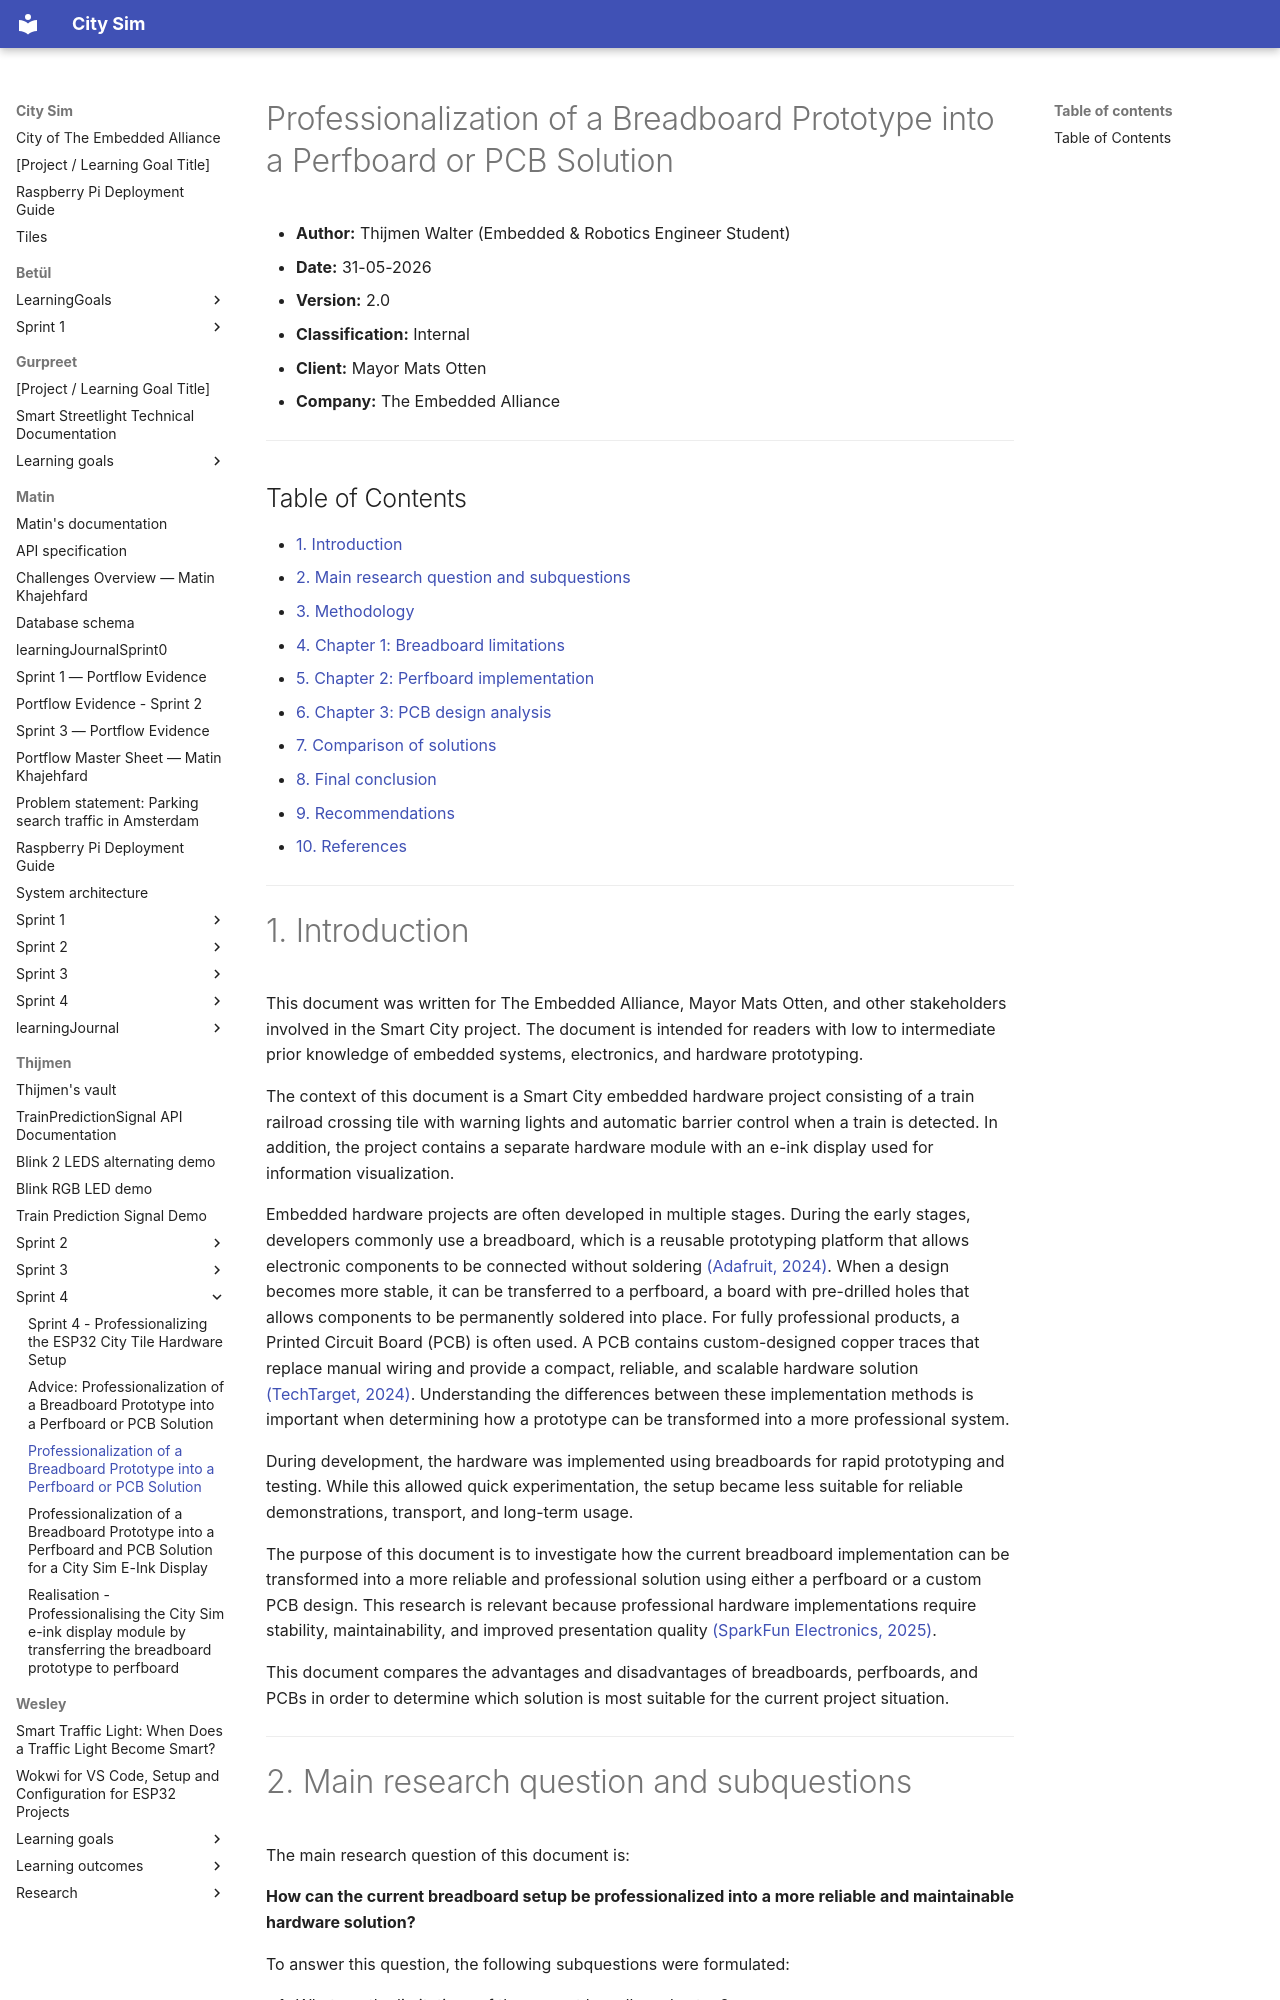

repository: guruITA/smart-city-sim · page: Thijmen/sprint 4/Analysis/index.html · generator: mkdocs

# Professionalization of a Breadboard Prototype into a Perfboard or PCB Solution

* **Author:** Thijmen Walter (Embedded & Robotics Engineer Student)
* **Date:** 31-05-2026
* **Version:** 2.0
* **Classification:** Internal
* **Client:** Mayor Mats Otten
* **Company:** The Embedded Alliance

---

## Table of Contents

* [1. Introduction](#1-introduction)  
* [2. Main research question and subquestions](#2-main-research-question-and-subquestions)  
* [3. Methodology](#3-methodology)  
* [4. Chapter 1: Breadboard limitations](#4-chapter-1-breadboard-limitations)  
* [5. Chapter 2: Perfboard implementation](#5-chapter-2-perfboard-implementation)  
* [6. Chapter 3: PCB design analysis](#6-chapter-3-pcb-design-analysis)  
* [7. Comparison of solutions](#7-comparison-of-solutions)  
* [8. Final conclusion](#8-final-conclusion)  
* [9. Recommendations](#9-recommendations)  
* [10. References](#10-references)  

---

# 1. Introduction

This document was written for The Embedded Alliance, Mayor Mats Otten, and other stakeholders involved in the Smart City project. The document is intended for readers with low to intermediate prior knowledge of embedded systems, electronics, and hardware prototyping.

The context of this document is a Smart City embedded hardware project consisting of a train railroad crossing tile with warning lights and automatic barrier control when a train is detected. In addition, the project contains a separate hardware module with an e-ink display used for information visualization.

Embedded hardware projects are often developed in multiple stages. During the early stages, developers commonly use a breadboard, which is a reusable prototyping platform that allows electronic components to be connected without soldering [(Adafruit, 2024)](https://learn.adafruit.com/breadboards-for-beginners/perma-protos). When a design becomes more stable, it can be transferred to a perfboard, a board with pre-drilled holes that allows components to be permanently soldered into place. For fully professional products, a Printed Circuit Board (PCB) is often used. A PCB contains custom-designed copper traces that replace manual wiring and provide a compact, reliable, and scalable hardware solution [(TechTarget, 2024)](https://www.techtarget.com/whatis/definition/printed-circuit-board-PCB). Understanding the differences between these implementation methods is important when determining how a prototype can be transformed into a more professional system.

During development, the hardware was implemented using breadboards for rapid prototyping and testing. While this allowed quick experimentation, the setup became less suitable for reliable demonstrations, transport, and long-term usage.

The purpose of this document is to investigate how the current breadboard implementation can be transformed into a more reliable and professional solution using either a perfboard or a custom PCB design. This research is relevant because professional hardware implementations require stability, maintainability, and improved presentation quality [(SparkFun Electronics, 2025)](https://learn.sparkfun.com/tutorials/pcb-basics/all).

This document compares the advantages and disadvantages of breadboards, perfboards, and PCBs in order to determine which solution is most suitable for the current project situation.

---
